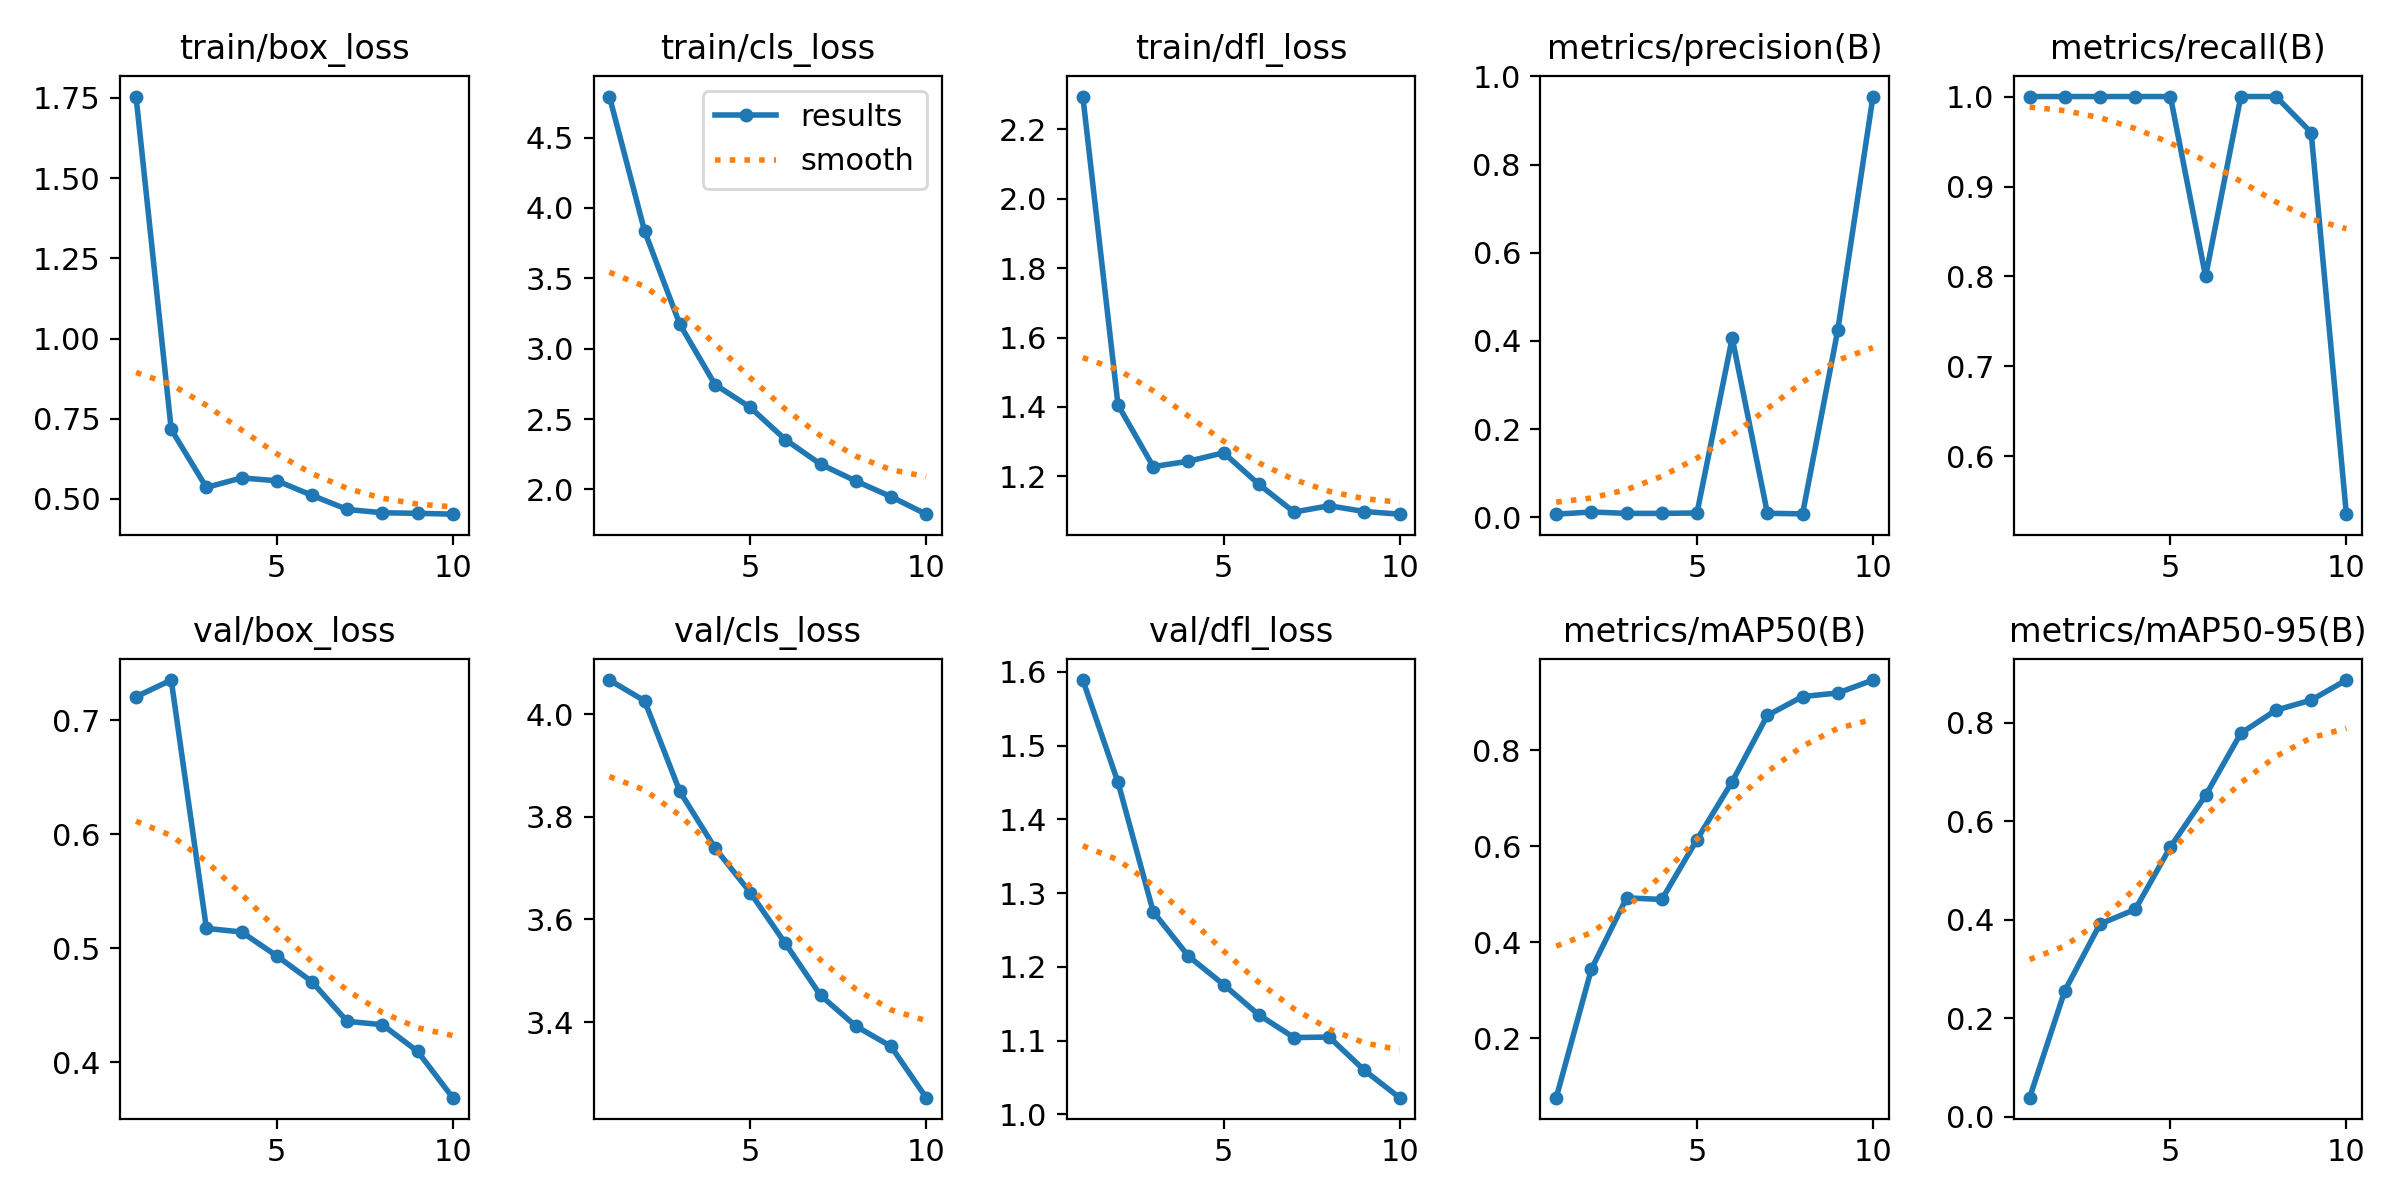

Source data for this figure (header and first rows):
epoch, train/box_loss, train/cls_loss, train/dfl_loss, metrics/precision(B), metrics/recall(B), metrics/mAP50(B), metrics/mAP50-95(B), val/box_loss, val/cls_loss, val/dfl_loss, lr/pg0, lr/pg1, lr/pg2
1, 1.754, 4.792, 2.295, 0.00711, 1, 0.07667, 0.03842, 0.7205, 4.067, 1.589, 5.555e-05, 5.555e-05, 5.555e-05
2, 0.7166, 3.836, 1.405, 0.01209, 1, 0.3445, 0.2557, 0.7351, 4.026, 1.45, 0.0001101, 0.0001101, 0.0001101
3, 0.5361, 3.174, 1.228, 0.00891, 1, 0.4928, 0.3912, 0.5174, 3.85, 1.275, 0.0001515, 0.0001515, 0.0001515
4, 0.5657, 2.745, 1.243, 0.00886, 1, 0.4894, 0.4208, 0.5143, 3.74, 1.215, 0.0001796, 0.0001796, 0.0001796
5, 0.5569, 2.583, 1.268, 0.00984, 1, 0.6141, 0.5476, 0.4933, 3.653, 1.176, 0.0001946, 0.0001946, 0.0001946
6, 0.5114, 2.354, 1.177, 0.4067, 0.8, 0.7347, 0.6522, 0.4706, 3.553, 1.135, 0.0001964, 0.0001964, 0.0001964
7, 0.4675, 2.179, 1.097, 0.0091, 1, 0.8726, 0.7783, 0.436, 3.452, 1.104, 0.0001849, 0.0001849, 0.0001849
8, 0.4571, 2.059, 1.115, 0.00783, 1, 0.9119, 0.8255, 0.433, 3.392, 1.105, 0.0001603, 0.0001603, 0.0001603
9, 0.4554, 1.948, 1.099, 0.4243, 0.96, 0.9192, 0.8458, 0.4097, 3.353, 1.06, 0.0001225, 0.0001225, 0.0001225
10, 0.4527, 1.824, 1.091, 0.9541, 0.5358, 0.9462, 0.8866, 0.3691, 3.252, 1.023, 7.1448e-05, 7.1448e-05, 7.1448e-05
